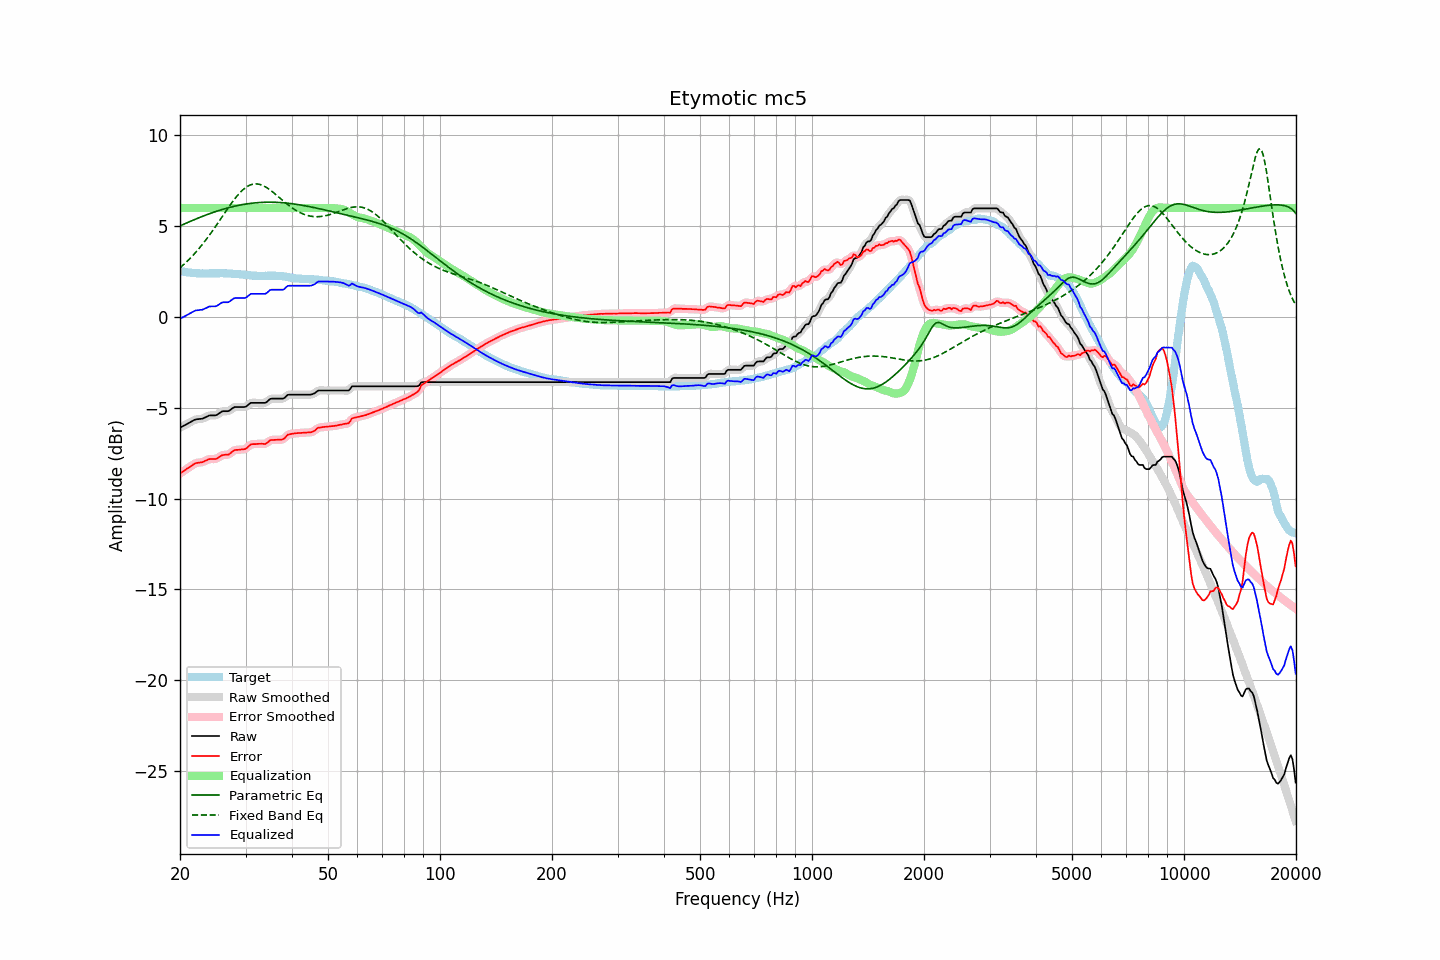

Values plotted in this chart, from the file beside it:
frequency, raw, error, smoothed, error_smoothed, equalization, parametric_eq, fixed_band_eq, equalized_raw, equalized_smoothed, target
20.00, -6.10, -8.62, -6.10, -8.62, 6.00, 5.01, 2.70, -0.10, -0.10, 2.53
20.20, -6.05, -8.55, -6.05, -8.56, 6.00, 5.05, 2.78, -0.05, -0.05, 2.51
20.40, -6.01, -8.50, -6.01, -8.50, 6.00, 5.09, 2.86, -0.01, -0.01, 2.49
20.61, -5.96, -8.44, -5.96, -8.44, 6.00, 5.13, 2.94, 0.04, 0.04, 2.48
20.81, -5.91, -8.37, -5.91, -8.38, 6.00, 5.17, 3.02, 0.09, 0.09, 2.46
21.02, -5.87, -8.32, -5.87, -8.32, 6.00, 5.21, 3.11, 0.13, 0.13, 2.45
21.23, -5.82, -8.26, -5.82, -8.26, 6.00, 5.25, 3.20, 0.18, 0.18, 2.44
21.44, -5.77, -8.20, -5.77, -8.20, 6.00, 5.29, 3.29, 0.23, 0.23, 2.43
21.66, -5.72, -8.14, -5.72, -8.14, 6.00, 5.32, 3.38, 0.28, 0.28, 2.42
21.87, -5.67, -8.08, -5.67, -8.09, 6.00, 5.36, 3.48, 0.33, 0.33, 2.41
22.09, -5.64, -8.05, -5.64, -8.05, 6.00, 5.40, 3.58, 0.36, 0.36, 2.41
22.31, -5.63, -8.03, -5.63, -8.03, 6.00, 5.43, 3.68, 0.37, 0.37, 2.40
22.54, -5.62, -8.02, -5.62, -8.02, 6.00, 5.47, 3.79, 0.38, 0.38, 2.40
22.76, -5.61, -8.00, -5.61, -8.01, 6.00, 5.51, 3.89, 0.39, 0.39, 2.39
22.99, -5.60, -8.00, -5.59, -7.98, 6.00, 5.54, 4.00, 0.40, 0.41, 2.40
23.22, -5.56, -7.95, -5.56, -7.95, 6.00, 5.58, 4.11, 0.44, 0.44, 2.39
23.45, -5.52, -7.91, -5.52, -7.91, 6.00, 5.61, 4.23, 0.48, 0.48, 2.39
23.69, -5.48, -7.88, -5.47, -7.87, 6.00, 5.64, 4.35, 0.52, 0.53, 2.40
23.92, -5.43, -7.83, -5.44, -7.84, 6.00, 5.67, 4.47, 0.57, 0.56, 2.40
24.16, -5.42, -7.83, -5.42, -7.83, 6.00, 5.71, 4.59, 0.58, 0.58, 2.41
24.40, -5.42, -7.83, -5.42, -7.82, 6.00, 5.74, 4.71, 0.58, 0.58, 2.41
24.65, -5.42, -7.82, -5.42, -7.83, 6.00, 5.77, 4.84, 0.58, 0.58, 2.41
24.89, -5.42, -7.82, -5.41, -7.82, 6.00, 5.80, 4.97, 0.58, 0.59, 2.40
25.14, -5.39, -7.79, -5.38, -7.79, 6.00, 5.83, 5.10, 0.61, 0.62, 2.40
25.39, -5.33, -7.73, -5.33, -7.74, 6.00, 5.86, 5.23, 0.67, 0.67, 2.40
25.65, -5.27, -7.68, -5.27, -7.68, 6.00, 5.88, 5.36, 0.73, 0.73, 2.41
25.91, -5.21, -7.62, -5.22, -7.63, 6.00, 5.91, 5.49, 0.79, 0.78, 2.41
26.16, -5.19, -7.60, -5.19, -7.60, 6.00, 5.94, 5.62, 0.81, 0.81, 2.41
26.43, -5.19, -7.59, -5.19, -7.59, 6.00, 5.96, 5.75, 0.81, 0.81, 2.40
26.69, -5.19, -7.59, -5.19, -7.59, 6.00, 5.99, 5.88, 0.81, 0.81, 2.40
26.96, -5.19, -7.59, -5.18, -7.57, 6.00, 6.01, 6.01, 0.81, 0.82, 2.40
27.23, -5.14, -7.54, -5.13, -7.53, 6.00, 6.03, 6.14, 0.86, 0.87, 2.40
27.50, -5.07, -7.45, -5.07, -7.46, 6.00, 6.06, 6.26, 0.93, 0.93, 2.39
27.77, -5.01, -7.38, -5.01, -7.39, 6.00, 6.08, 6.38, 0.99, 0.99, 2.37
28.05, -4.96, -7.33, -4.97, -7.34, 6.00, 6.10, 6.50, 1.04, 1.03, 2.37
28.33, -4.96, -7.32, -4.96, -7.32, 6.00, 6.12, 6.61, 1.04, 1.04, 2.36
28.62, -4.96, -7.32, -4.95, -7.31, 6.00, 6.14, 6.72, 1.04, 1.05, 2.36
28.90, -4.96, -7.31, -4.96, -7.31, 6.00, 6.16, 6.82, 1.04, 1.04, 2.35
29.19, -4.96, -7.30, -4.96, -7.30, 6.00, 6.17, 6.91, 1.04, 1.04, 2.34
29.48, -4.96, -7.30, -4.96, -7.30, 6.00, 6.19, 6.99, 1.04, 1.04, 2.34
29.78, -4.96, -7.28, -4.96, -7.28, 6.00, 6.20, 7.07, 1.04, 1.04, 2.32
30.08, -4.94, -7.25, -4.93, -7.24, 6.00, 6.22, 7.14, 1.06, 1.07, 2.31
30.38, -4.87, -7.18, -4.87, -7.18, 6.00, 6.23, 7.19, 1.13, 1.13, 2.31
30.68, -4.80, -7.10, -4.80, -7.10, 6.00, 6.24, 7.24, 1.20, 1.20, 2.30
30.99, -4.73, -7.02, -4.75, -7.04, 6.00, 6.26, 7.28, 1.27, 1.25, 2.29
31.30, -4.73, -7.01, -4.73, -7.01, 6.00, 6.27, 7.30, 1.27, 1.27, 2.28
31.61, -4.73, -7.00, -4.72, -7.00, 6.00, 6.28, 7.32, 1.27, 1.28, 2.27
31.93, -4.73, -7.00, -4.73, -7.00, 6.00, 6.28, 7.33, 1.27, 1.27, 2.27
32.24, -4.73, -6.99, -4.73, -6.99, 6.00, 6.29, 7.32, 1.27, 1.27, 2.26
32.57, -4.73, -6.99, -4.73, -6.99, 6.00, 6.30, 7.31, 1.27, 1.27, 2.26
32.89, -4.73, -6.98, -4.73, -6.98, 6.00, 6.30, 7.29, 1.27, 1.27, 2.26
33.22, -4.73, -6.98, -4.73, -6.99, 6.00, 6.31, 7.26, 1.27, 1.27, 2.25
33.55, -4.73, -6.99, -4.73, -6.99, 6.00, 6.31, 7.22, 1.27, 1.27, 2.26
33.89, -4.73, -7.00, -4.72, -6.98, 6.00, 6.32, 7.17, 1.27, 1.28, 2.27
34.23, -4.68, -6.94, -4.67, -6.94, 6.00, 6.32, 7.12, 1.32, 1.33, 2.26
34.57, -4.60, -6.87, -4.60, -6.87, 6.00, 6.32, 7.06, 1.40, 1.40, 2.27
34.92, -4.52, -6.79, -4.54, -6.81, 6.00, 6.32, 7.00, 1.48, 1.46, 2.27
35.27, -4.50, -6.78, -4.50, -6.78, 6.00, 6.32, 6.93, 1.50, 1.50, 2.28
35.62, -4.50, -6.77, -4.49, -6.77, 6.00, 6.32, 6.86, 1.50, 1.51, 2.27
35.97, -4.50, -6.77, -4.50, -6.77, 6.00, 6.31, 6.78, 1.50, 1.50, 2.27
... 635 more rows
